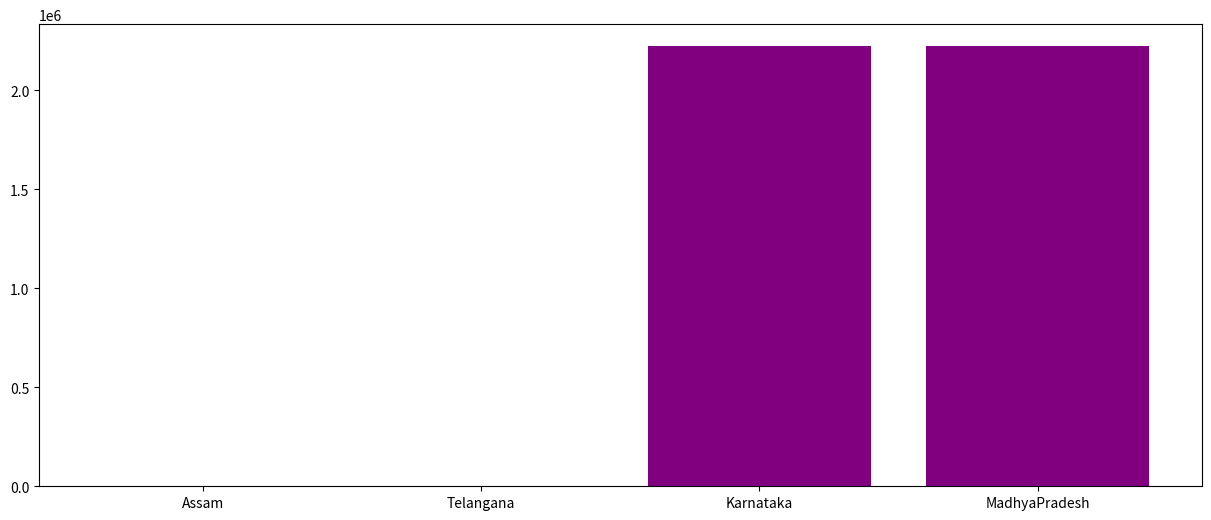

Generate this figure with matplotlib:
import pandas as pa
import matplotlib.pyplot as plt
indian_population_2011 = {'Assam':234563,'Telangana':345678,'Karnataka':4567890,'MadhyaPradesh':3456784}
indian_population_2021 = {'Assam':234733,'Telangana':348345,'Karnataka':6789043,'MadhyaPradesh':5678934}
s_2011 = pa.Series(indian_population_2011)
s_2021 = pa.Series(indian_population_2021)
population_growth = s_2021-s_2011

x = population_growth.index
y = population_growth.values
plt.figure(figsize=(15,6))
plt.xticks(rotation='horizontal',size=10)
plt.bar(x,y, color='purple')
plt.show()

